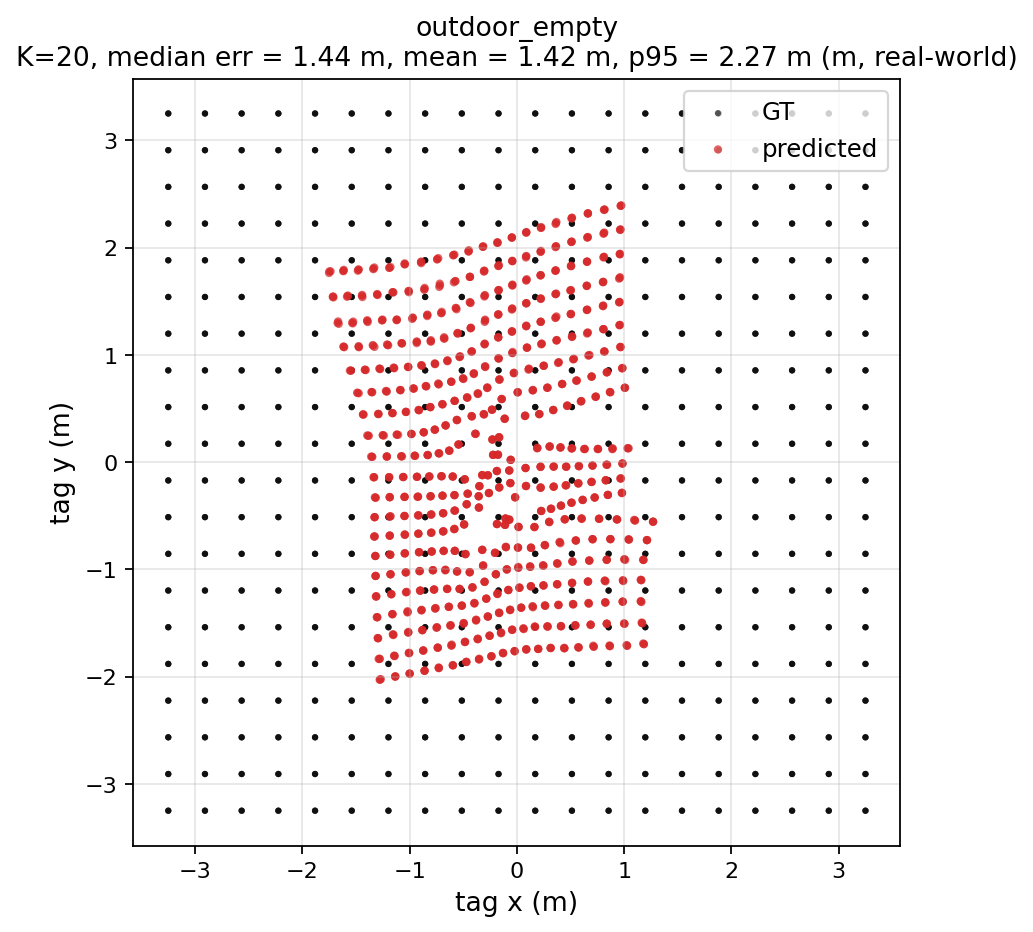

Values plotted in this chart, from the file beside it:
gt_x, gt_y, pred_x, pred_y, err_m
-3.25, -3.25, -1.268, -2.023, 2.33
-3.25, -3.25, -1.276, -2.026, 2.322
-3.25, -3.25, -1.279, -2.03, 2.318
-2.908, -3.25, -1.135, -2.001, 2.169
-2.908, -3.25, -1.132, -1.996, 2.174
-2.908, -3.25, -1.135, -1.999, 2.17
-2.566, -3.25, -0.9999, -1.971, 2.022
-2.566, -3.25, -1.001, -1.971, 2.021
-2.566, -3.25, -0.9984, -1.974, 2.021
-2.224, -3.25, -0.8612, -1.947, 1.885
-2.224, -3.25, -0.8613, -1.944, 1.887
-2.224, -3.25, -0.8597, -1.945, 1.888
-1.882, -3.25, -0.7273, -1.919, 1.762
-1.882, -3.25, -0.7283, -1.921, 1.76
-1.882, -3.25, -0.7288, -1.915, 1.764
-1.54, -3.25, -0.5964, -1.894, 1.651
-1.54, -3.25, -0.5978, -1.894, 1.651
-1.54, -3.25, -0.5959, -1.895, 1.651
-1.197, -3.25, -0.4693, -1.863, 1.567
-1.197, -3.25, -0.4728, -1.864, 1.564
-1.197, -3.25, -0.4725, -1.862, 1.566
-0.8553, -3.25, -0.3524, -1.839, 1.498
-0.8553, -3.25, -0.3513, -1.833, 1.504
-0.8553, -3.25, -0.3540, -1.839, 1.497
-0.5132, -3.25, -0.2363, -1.81, 1.467
-0.5132, -3.25, -0.2389, -1.812, 1.464
-0.5132, -3.25, -0.2371, -1.81, 1.466
-0.1711, -3.25, -0.1287, -1.783, 1.468
-0.1711, -3.25, -0.1308, -1.778, 1.472
-0.1711, -3.25, -0.1277, -1.78, 1.47
0.1711, -3.25, -0.0207, -1.764, 1.498
0.1711, -3.25, -0.0205, -1.762, 1.5
0.1711, -3.25, -0.0221, -1.761, 1.501
0.5132, -3.25, 0.0877, -1.743, 1.565
0.5132, -3.25, 0.0873, -1.749, 1.56
0.5132, -3.25, 0.0877, -1.745, 1.564
0.8553, -3.25, 0.1983, -1.741, 1.646
0.8553, -3.25, 0.1989, -1.742, 1.644
0.8553, -3.25, 0.1991, -1.742, 1.644
1.197, -3.25, 0.3135, -1.732, 1.757
1.197, -3.25, 0.3152, -1.734, 1.754
1.197, -3.25, 0.3156, -1.733, 1.755
1.54, -3.25, 0.4435, -1.735, 1.87
1.54, -3.25, 0.4404, -1.731, 1.875
1.54, -3.25, 0.4423, -1.737, 1.869
1.882, -3.25, 0.5749, -1.73, 2.005
1.882, -3.25, 0.5714, -1.725, 2.01
1.882, -3.25, 0.5770, -1.728, 2.005
2.224, -3.25, 0.7159, -1.72, 2.148
2.224, -3.25, 0.7117, -1.712, 2.157
2.224, -3.25, 0.7172, -1.722, 2.146
2.566, -3.25, 0.8669, -1.715, 2.289
2.566, -3.25, 0.8633, -1.709, 2.296
2.566, -3.25, 0.8668, -1.716, 2.289
2.908, -3.25, 1.026, -1.711, 2.431
2.908, -3.25, 1.028, -1.713, 2.428
2.908, -3.25, 1.023, -1.706, 2.437
3.25, -3.25, 1.184, -1.696, 2.585
3.25, -3.25, 1.178, -1.691, 2.593
3.25, -3.25, 1.185, -1.698, 2.583
... 1,140 more rows
